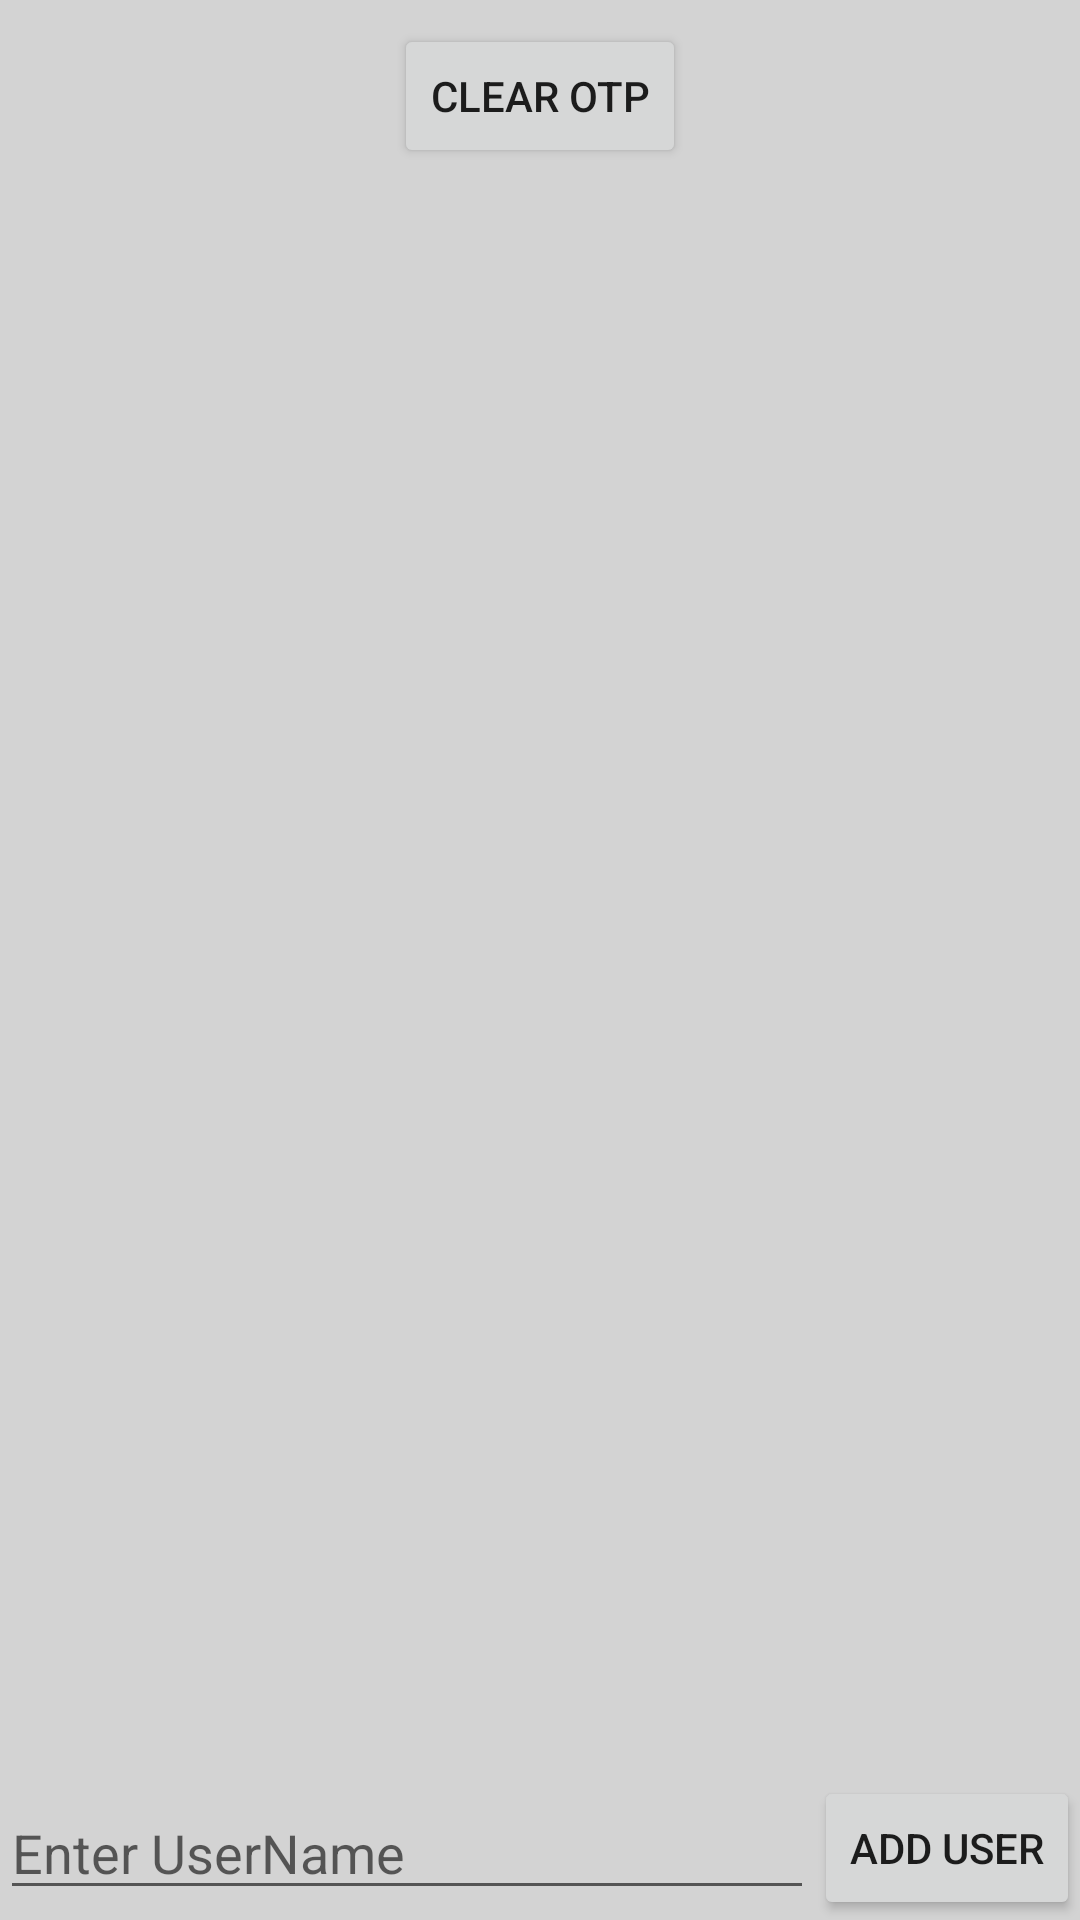

Android layout source for this screen:
<!-- AndroidManifest.xml: application theme Theme.OTPREADER -->
<!-- res/layout/activity_users.xml -->
<?xml version="1.0" encoding="utf-8"?>

<LinearLayout
    android:background="#d3d3d3"
    android:layout_gravity="center"
    android:gravity="center"
    xmlns:android="http://schemas.android.com/apk/res/android"
    android:orientation="vertical"
    xmlns:tools="http://schemas.android.com/tools"
    android:layout_width="match_parent"
    android:layout_height="match_parent"
    tools:context=".ActivityUsers">
    <LinearLayout
        android:id="@+id/ll1"
        android:layout_gravity="center"
        android:gravity="center"
        android:layout_width="match_parent"
        android:layout_height="64dp"
        android:orientation="vertical">
        <Button
            android:text="Clear OTP"
            android:gravity="center"
            android:layout_gravity="center"
            android:id="@+id/btn_clear"
            android:layout_width="wrap_content"
            android:layout_height="wrap_content"/>
    </LinearLayout>

    <androidx.recyclerview.widget.RecyclerView
        tools:listitem="@layout/list_users"
        android:id="@+id/rv_users"
        android:layout_width="match_parent"
        android:layout_height="0dp"
        android:layout_weight="1"/>

    <LinearLayout
        android:id="@+id/ll_2"
        android:layout_gravity="center"
        android:gravity="center"
        android:layout_width="match_parent"
        android:layout_height="wrap_content"
        android:orientation="horizontal">
        <EditText
            android:hint="Enter UserName"
            android:id="@+id/et_username"
            android:layout_width="0dp"
            android:layout_weight=".1"
            android:layout_height="wrap_content"/>
        <Button
            android:text="Add User"
            android:gravity="center"
            android:layout_gravity="center"
            android:id="@+id/add_user"
            android:layout_width="wrap_content"
            android:layout_height="wrap_content"/>
    </LinearLayout>

</LinearLayout>
<!-- res/layout/list_users.xml (included above) -->
<?xml version="1.0" encoding="utf-8"?>

<LinearLayout xmlns:android="http://schemas.android.com/apk/res/android"
    xmlns:app="http://schemas.android.com/apk/res-auto"
    android:id="@+id/ll_users"
    android:layout_width="match_parent"
    android:layout_height="wrap_content"
    android:layout_gravity="center"
    android:gravity="center"
    android:orientation="vertical">

    <androidx.cardview.widget.CardView
        android:layout_width="match_parent"
        android:layout_height="64dp"
        android:layout_gravity="center"
        android:layout_marginStart="5dp"
        android:layout_marginTop="5dp"
        android:layout_marginEnd="5dp"
        android:foregroundGravity="center"
        app:cardBackgroundColor="@color/design_default_color_primary"
        app:cardCornerRadius="10dp">

        <LinearLayout
            android:layout_width="match_parent"
            android:layout_height="match_parent"
            android:orientation="horizontal">

            <TextView
                android:id="@+id/tv_users"
                android:layout_width="0dp"
                android:layout_height="wrap_content"
                android:layout_gravity="center"
                android:layout_weight="1"
                android:foregroundGravity="center"
                android:gravity="center"
                android:text="UserName"
                android:textColor="@android:color/white"
                android:textSize="18sp"
                android:textStyle="bold"/>

            <LinearLayout
                android:id="@+id/img_delete"
                android:layout_width="64dp"
                android:layout_height="64dp"
                android:layout_gravity="center"
                android:gravity="center"
                android:orientation="vertical">

                <ImageView
                    android:layout_width="36dp"
                    android:layout_height="36dp"
                    android:layout_gravity="center"
                    android:foregroundGravity="center"
                    android:src="@drawable/ic_baseline_delete_24" />
            </LinearLayout>
        </LinearLayout>
    </androidx.cardview.widget.CardView>
</LinearLayout>
<!-- resources referenced by this layout -->
<resources>
  <style name="Theme.OTPREADER" parent="Theme.MaterialComponents.DayNight.DarkActionBar">
          
          <item name="colorPrimary">@color/purple_500</item>
          <item name="colorPrimaryVariant">@color/purple_700</item>
          <item name="colorOnPrimary">@color/white</item>
          
          <item name="colorSecondary">@color/teal_200</item>
          <item name="colorSecondaryVariant">@color/teal_700</item>
          <item name="colorOnSecondary">@color/black</item>
          
          <item name="android:statusBarColor" tools:targetApi="l">?attr/colorPrimaryVariant</item>
          
      </style>
  <!-- not gathered from this repository: default colours our renderer supplied (Android Studio template values) -->
  <color name="purple_500">#FF6200EE</color>
  <color name="purple_700">#FF3700B3</color>
  <color name="teal_200">#FF03DAC5</color>
  <color name="teal_700">#FF018786</color>
  <color name="black">#FF000000</color>
  <color name="white">#FFFFFFFF</color>
</resources>
